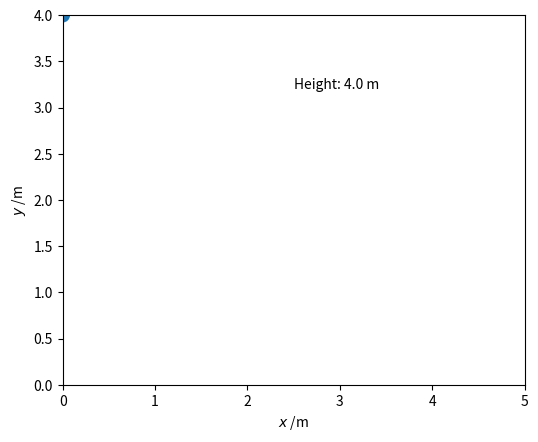

This figure's Python source:
import matplotlib.pyplot as plt
import matplotlib.animation as animation

# Acceleration due to gravity, m.s-2.
g = 9.81
# The maximum x-range of ball's trajectory to plot.
XMAX = 5
# The coefficient of restitution for bounces (-v_up/v_down).
cor = 0.65
# The time step for the animation.
dt = 0.005

# Initial position and velocity vectors.
x0, y0 = 0, 4
vx0, vy0 = 1, 0

def get_pos(t=0):
    """A generator yielding the ball's position at time t."""
    x, y, vx, vy = x0, y0, vx0, vy0
    while x < XMAX:
        t += dt
        x += vx0 * dt
        y += vy * dt
        vy -= g * dt
        if y < 0:
            # bounce!
            y = 0
            vy = -vy * cor
        yield x, y

def init():
    """Initialize the animation figure."""
    ax.set_xlim(0, XMAX)
    ax.set_ylim(0, y0)
    ax.set_xlabel('$x$ /m')
    ax.set_ylabel('$y$ /m')
    line.set_data(xdata, ydata)
    ball.set_center((x0, y0))
    height_text.set_text(f'Height: {y0:.1f} m')
    return line, ball, height_text

def animate(pos):
    """For each frame, advance the animation to the new position, pos."""
    x, y = pos
    xdata.append(x)
    ydata.append(y)
    line.set_data(xdata, ydata)
    ball.set_center((x, y))
    height_text.set_text(f'Height: {y:.1f} m')
    return line, ball, height_text

# Set up a new Figure, with equal aspect ratio so the ball appears round.
fig, ax = plt.subplots()
ax.set_aspect('equal')

# These are the objects we need to keep track of.
line, = ax.plot([], [], lw=2)
ball = plt.Circle((x0, y0), 0.08)
height_text = ax.text(XMAX*0.5, y0*0.8, f'Height: {y0:.1f} m')
ax.add_patch(ball)
xdata, ydata = [], []

interval = 1000*dt
ani = animation.FuncAnimation(fig, animate, get_pos,
                              blit=True,
                              interval=interval,
                              repeat=False,
                              init_func=init)
plt.show()